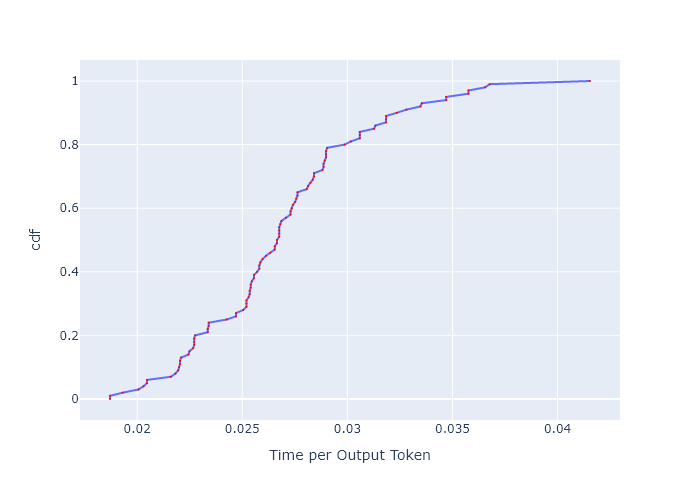

The data file committed next to this chart (first rows):
, cdf, Time per Output Token
0, 0.0, 0.0187
1, 0.01, 0.0187
2, 0.02, 0.01931
3, 0.03, 0.02006
4, 0.04, 0.0203
5, 0.05, 0.02047
6, 0.06, 0.02047
7, 0.07, 0.0216
8, 0.08, 0.02182
9, 0.09, 0.02195
10, 0.1, 0.02199
11, 0.11, 0.02204
12, 0.12, 0.02204
13, 0.13, 0.02208
14, 0.14, 0.02244
15, 0.15, 0.02248
16, 0.16, 0.02266
17, 0.17, 0.02271
18, 0.18, 0.02271
19, 0.19, 0.02271
20, 0.2, 0.02275
21, 0.21, 0.02335
22, 0.22, 0.02335
23, 0.23, 0.0234
24, 0.24, 0.0234
25, 0.25, 0.02426
26, 0.26, 0.0247
27, 0.27, 0.0247
28, 0.28, 0.02505
29, 0.29, 0.0252
30, 0.3, 0.0252
31, 0.31, 0.0252
32, 0.32, 0.0253
33, 0.33, 0.02535
34, 0.34, 0.02535
35, 0.35, 0.0254
36, 0.36, 0.0254
37, 0.37, 0.02545
38, 0.38, 0.02555
39, 0.39, 0.02555
40, 0.4, 0.02571
41, 0.41, 0.02581
42, 0.42, 0.02581
43, 0.43, 0.02586
44, 0.44, 0.02597
45, 0.45, 0.02612
46, 0.46, 0.02633
47, 0.47, 0.02654
48, 0.48, 0.02654
49, 0.49, 0.02665
50, 0.5, 0.02665
51, 0.51, 0.02676
52, 0.52, 0.02676
53, 0.53, 0.02676
54, 0.54, 0.02676
55, 0.55, 0.02681
56, 0.56, 0.02686
57, 0.57, 0.02708
58, 0.58, 0.0273
59, 0.59, 0.0273
... 41 more rows
